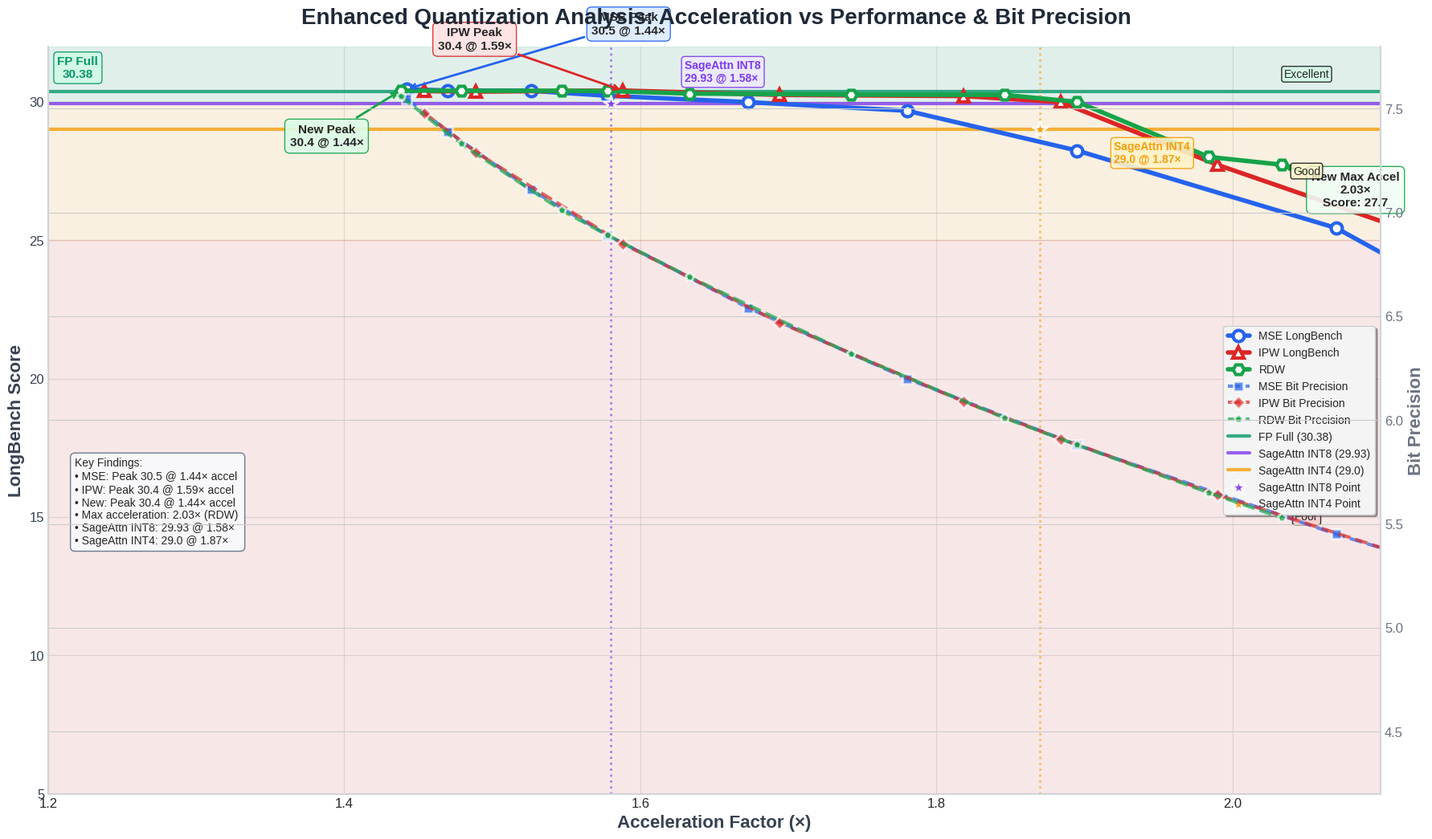

This figure's Python source:
import matplotlib.pyplot as plt
import numpy as np

# 设置高质量绘图参数
plt.style.use('seaborn-v0_8-whitegrid')
plt.rcParams['figure.facecolor'] = 'white'
plt.rcParams['axes.facecolor'] = '#fafafa'
plt.rcParams['font.size'] = 12

# 原有数据定义
# MSE数据
mse_bit = [7.55, 7.39, 7.11, 6.89, 6.54, 6.2, 5.88, 5.45, 5.06, 4.98, 4.72, 4.46]
mse_acceleration = [1.442, 1.47, 1.526, 1.578, 1.673, 1.78, 1.895, 2.07, 2.249, 2.289, 2.422, 2.564]
mse_longbench = [30.46, 30.41, 30.4, 30.22, 29.99, 29.68, 28.24, 25.44, 20.18, 15.42, 6.54, 5.99]

# IPW数据
ipw_bit = [7.48, 7.29, 6.85, 6.47, 6.09, 5.91, 5.64, 5.11]
ipw_acceleration = [1.454, 1.489, 1.588, 1.694, 1.818, 1.884, 1.99, 2.22]
ipw_longbench = [30.39, 30.37, 30.41, 30.25, 30.21, 29.99, 27.72, 23.48]

# 新增数据组（从您提供的表格数据）
new_bit = [7.56, 7.33, 7.01, 6.89, 6.69, 6.32, 6.01, 5.88, 5.65, 5.53]
new_acceleration = [1.438, 1.479, 1.547, 1.578, 1.633, 1.742, 1.846, 1.895, 1.984, 2.033]
new_longbench = [30.41, 30.4, 30.4, 30.39, 30.3, 30.26, 30.25, 30, 28.01, 27.73]

# 基准模型
full_score = 30.38
full_acceleration = 1.0
sageattn_int8_score = 29.93
sageattn_int8_acceleration = 1.58
sageattn_int4_score = 29.0
sageattn_int4_acceleration = 1.87

# 创建双轴图表 - 横轴加速比，左轴LongBench，右轴bit数
fig, ax1 = plt.subplots(figsize=(18, 11), dpi=120)
ax2 = ax1.twinx()  # 创建共享x轴的第二个y轴

# 配色方案
mse_color = '#2563eb'  # 蓝色
ipw_color = '#dc2626'  # 红色
new_color = '#16a34a'  # 绿色 - 新数据组

# === 主轴：LongBench性能 (加速比 vs LongBench) ===
# MSE 性能曲线
line1 = ax1.plot(mse_acceleration, mse_longbench, 
                color=mse_color, linewidth=4, marker='o', markersize=10,
                markerfacecolor='white', markeredgecolor=mse_color, markeredgewidth=3,
                label='MSE LongBench', zorder=3)

# IPW 性能曲线
line2 = ax1.plot(ipw_acceleration, ipw_longbench, 
                color=ipw_color, linewidth=4, marker='^', markersize=10,
                markerfacecolor='white', markeredgecolor=ipw_color, markeredgewidth=3,
                label='IPW LongBench', zorder=3)

# 新数据组性能曲线
line3 = ax1.plot(new_acceleration, new_longbench, 
                color=new_color, linewidth=4, marker='H', markersize=10,
                markerfacecolor='white', markeredgecolor=new_color, markeredgewidth=3,
                label='RDW', zorder=3)

# === 右轴：Bit数 (加速比 vs Bit数) ===
# MSE bit数曲线
line4 = ax2.plot(mse_acceleration, mse_bit, 
                color=mse_color, linewidth=3, marker='s', markersize=8,
                markerfacecolor=mse_color, markeredgecolor='white', markeredgewidth=2,
                label='MSE Bit Precision', linestyle='--', alpha=0.7, zorder=2)

# IPW bit数曲线
line5 = ax2.plot(ipw_acceleration, ipw_bit, 
                color=ipw_color, linewidth=3, marker='D', markersize=8,
                markerfacecolor=ipw_color, markeredgecolor='white', markeredgewidth=2,
                label='IPW Bit Precision', linestyle='--', alpha=0.7, zorder=2)

# 新数据组bit数曲线
line6 = ax2.plot(new_acceleration, new_bit, 
                color=new_color, linewidth=3, marker='p', markersize=8,
                markerfacecolor=new_color, markeredgecolor='white', markeredgewidth=2,
                label='RDW Bit Precision', linestyle='--', alpha=0.7, zorder=2)

# 基准线
ax1.axhline(y=full_score, color='#059669', linestyle='-', linewidth=3, alpha=0.8,
           label=f'FP Full ({full_score})')
ax1.axhline(y=sageattn_int8_score, color='#7c3aed', linestyle='-', linewidth=3, alpha=0.8,
           label=f'SageAttn INT8 ({sageattn_int8_score})')
ax1.axhline(y=sageattn_int4_score, color='#f59e0b', linestyle='-', linewidth=3, alpha=0.8,
           label=f'SageAttn INT4 ({sageattn_int4_score})')

# SageAttn加速比垂直线
ax1.axvline(x=sageattn_int8_acceleration, color='#7c3aed', linestyle=':', linewidth=2, alpha=0.6)
ax1.axvline(x=sageattn_int4_acceleration, color='#f59e0b', linestyle=':', linewidth=2, alpha=0.6)

# === SageAttn基准点 ===
# SageAttn INT8 点
ax1.scatter([sageattn_int8_acceleration], [sageattn_int8_score], 
           s=200, c='#7c3aed', marker='*', alpha=0.9, 
           edgecolors='white', linewidth=2, zorder=5, label='SageAttn INT8 Point')

# SageAttn INT4 点
ax1.scatter([sageattn_int4_acceleration], [sageattn_int4_score], 
           s=200, c='#f59e0b', marker='*', alpha=0.9, 
           edgecolors='white', linewidth=2, zorder=5, label='SageAttn INT4 Point')

# === 图表设置 ===
# 横轴设置 (加速比)
ax1.set_xlabel('Acceleration Factor (×)', fontsize=16, fontweight='bold', color='#374151')
ax1.set_xlim(1.2, 2.1)

# 左轴设置 (LongBench)
ax1.set_ylabel('LongBench Score', fontsize=16, fontweight='bold', color='#374151')
ax1.set_ylim(5, 32)
ax1.tick_params(axis='y', labelcolor='#374151', labelsize=12)

# 右轴设置 (Bit数)
ax2.set_ylabel('Bit Precision', fontsize=16, fontweight='bold', color='#6b7280')
ax2.set_ylim(4.2, 7.8)
ax2.tick_params(axis='y', labelcolor='#6b7280', labelsize=12)

# 主标题
fig.suptitle('Enhanced Quantization Analysis: Acceleration vs Performance & Bit Precision', 
            fontsize=20, fontweight='bold', color='#1f2937', y=0.95)

# === 关键点标注 ===
# MSE 最佳性能点
mse_best_idx = mse_longbench.index(max(mse_longbench))
ax1.annotate(f'MSE Peak\n{max(mse_longbench):.1f} @ {mse_acceleration[mse_best_idx]:.2f}×', 
            xy=(mse_acceleration[mse_best_idx], mse_longbench[mse_best_idx]),
            xytext=(mse_acceleration[mse_best_idx]+0.15, mse_longbench[mse_best_idx]+2),
            arrowprops=dict(arrowstyle='->', color=mse_color, lw=2),
            fontsize=11, ha='center', fontweight='bold',
            bbox=dict(boxstyle="round,pad=0.4", facecolor='#dbeafe', alpha=0.9, edgecolor=mse_color))

# IPW 最佳性能点
ipw_best_idx = ipw_longbench.index(max(ipw_longbench))
ax1.annotate(f'IPW Peak\n{max(ipw_longbench):.1f} @ {ipw_acceleration[ipw_best_idx]:.2f}×', 
            xy=(ipw_acceleration[ipw_best_idx], ipw_longbench[ipw_best_idx]),
            xytext=(ipw_acceleration[ipw_best_idx]-0.1, ipw_longbench[ipw_best_idx]+1.5),
            arrowprops=dict(arrowstyle='->', color=ipw_color, lw=2),
            fontsize=11, ha='center', fontweight='bold',
            bbox=dict(boxstyle="round,pad=0.4", facecolor='#fee2e2', alpha=0.9, edgecolor=ipw_color))

# 新数据组最佳性能点
new_best_idx = new_longbench.index(max(new_longbench))
ax1.annotate(f'New Peak\n{max(new_longbench):.1f} @ {new_acceleration[new_best_idx]:.2f}×', 
            xy=(new_acceleration[new_best_idx], new_longbench[new_best_idx]),
            xytext=(new_acceleration[new_best_idx]-0.05, new_longbench[new_best_idx]-2),
            arrowprops=dict(arrowstyle='->', color=new_color, lw=2),
            fontsize=11, ha='center', fontweight='bold',
            bbox=dict(boxstyle="round,pad=0.4", facecolor='#dcfce7', alpha=0.9, edgecolor=new_color))

# 最大加速点
new_max_acc_idx = new_acceleration.index(max(new_acceleration))
ax1.annotate(f'New Max Accel\n{max(new_acceleration):.2f}×\nScore: {new_longbench[new_max_acc_idx]:.1f}', 
            xy=(max(new_acceleration), new_longbench[new_max_acc_idx]),
            xytext=(max(new_acceleration)+0.05, new_longbench[new_max_acc_idx]-1.5),
            arrowprops=dict(arrowstyle='->', color=new_color, lw=2),
            fontsize=11, ha='center', fontweight='bold',
            bbox=dict(boxstyle="round,pad=0.4", facecolor='#f0fdf4', alpha=0.9, edgecolor=new_color))

# === 基准标注 ===
ax1.text(1.22, full_score + 0.5, f'FP Full\n{full_score}', 
        fontsize=11, fontweight='bold', color='#059669', ha='center',
        bbox=dict(boxstyle="round,pad=0.3", facecolor='#d1fae5', alpha=0.9, edgecolor='#059669'))

# SageAttn INT8 标注
ax1.text(sageattn_int8_acceleration + 0.05, sageattn_int8_score + 0.8, 
        f'SageAttn INT8\n{sageattn_int8_score} @ {sageattn_int8_acceleration}×', 
        fontsize=10, fontweight='bold', color='#7c3aed', ha='left',
        bbox=dict(boxstyle="round,pad=0.3", facecolor='#ede9fe', alpha=0.9, edgecolor='#7c3aed'))

# SageAttn INT4 标注
ax1.text(sageattn_int4_acceleration + 0.05, sageattn_int4_score - 1.2, 
        f'SageAttn INT4\n{sageattn_int4_score} @ {sageattn_int4_acceleration}×', 
        fontsize=10, fontweight='bold', color='#f59e0b', ha='left',
        bbox=dict(boxstyle="round,pad=0.3", facecolor='#fef3c7', alpha=0.9, edgecolor='#f59e0b'))

# === 性能区域标注 ===
ax1.axhspan(30.0, 32, alpha=0.1, color='#059669')
ax1.axhspan(25.0, 30.0, alpha=0.1, color='#f59e0b')
ax1.axhspan(5, 25.0, alpha=0.1, color='#ef4444')

ax1.text(2.05, 31, 'Excellent', fontsize=10, ha='center', va='center',
        bbox=dict(boxstyle="round,pad=0.2", facecolor='#d1fae5', alpha=0.8))
ax1.text(2.05, 27.5, 'Good', fontsize=10, ha='center', va='center',
        bbox=dict(boxstyle="round,pad=0.2", facecolor='#fef3c7', alpha=0.8))
ax1.text(2.05, 15, 'Poor', fontsize=10, ha='center', va='center',
        bbox=dict(boxstyle="round,pad=0.2", facecolor='#fecaca', alpha=0.8))

# === 网格和样式 ===
ax1.grid(True, linestyle='-', alpha=0.3, color='#9ca3af')
ax1.set_axisbelow(True)

# 美化坐标轴
for spine in ax1.spines.values():
    spine.set_linewidth(1.5)
    spine.set_color('#d1d5db')
ax1.spines['top'].set_visible(False)

for spine in ax2.spines.values():
    spine.set_linewidth(1.5)
    spine.set_color('#d1d5db')
ax2.spines['top'].set_visible(False)

# === 图例 ===
lines1, labels1 = ax1.get_legend_handles_labels()
lines2, labels2 = ax2.get_legend_handles_labels()
# 重新排列图例
legend_lines = lines1[:3] + lines2 + lines1[3:6] + lines1[6:]
legend_labels = labels1[:3] + labels2 + labels1[3:6] + labels1[6:]
ax1.legend(legend_lines, legend_labels, loc='center right', fontsize=10, 
          frameon=True, fancybox=True, shadow=True, framealpha=0.95)

# === 简洁的关键信息 ===
info_text = f"""Key Findings:
• MSE: Peak {max(mse_longbench):.1f} @ {mse_acceleration[mse_best_idx]:.2f}× accel
• IPW: Peak {max(ipw_longbench):.1f} @ {ipw_acceleration[ipw_best_idx]:.2f}× accel  
• New: Peak {max(new_longbench):.1f} @ {new_acceleration[new_best_idx]:.2f}× accel
• Max acceleration: {max(new_acceleration):.2f}× (RDW)
• SageAttn INT8: {sageattn_int8_score} @ {sageattn_int8_acceleration}×
• SageAttn INT4: {sageattn_int4_score} @ {sageattn_int4_acceleration}×"""

ax1.text(0.02, 0.45, info_text, transform=ax1.transAxes, fontsize=10,
        verticalalignment='top', horizontalalignment='left',
        bbox=dict(boxstyle="round,pad=0.4", facecolor='#f8fafc', alpha=0.95, 
                 edgecolor='#64748b', linewidth=1))

plt.tight_layout()
plt.show()

# 可选：保存高质量图片
plt.savefig('enhanced_quantization_analysis.png', dpi=300, bbox_inches='tight', 
            facecolor='white', edgecolor='none', format='png')
